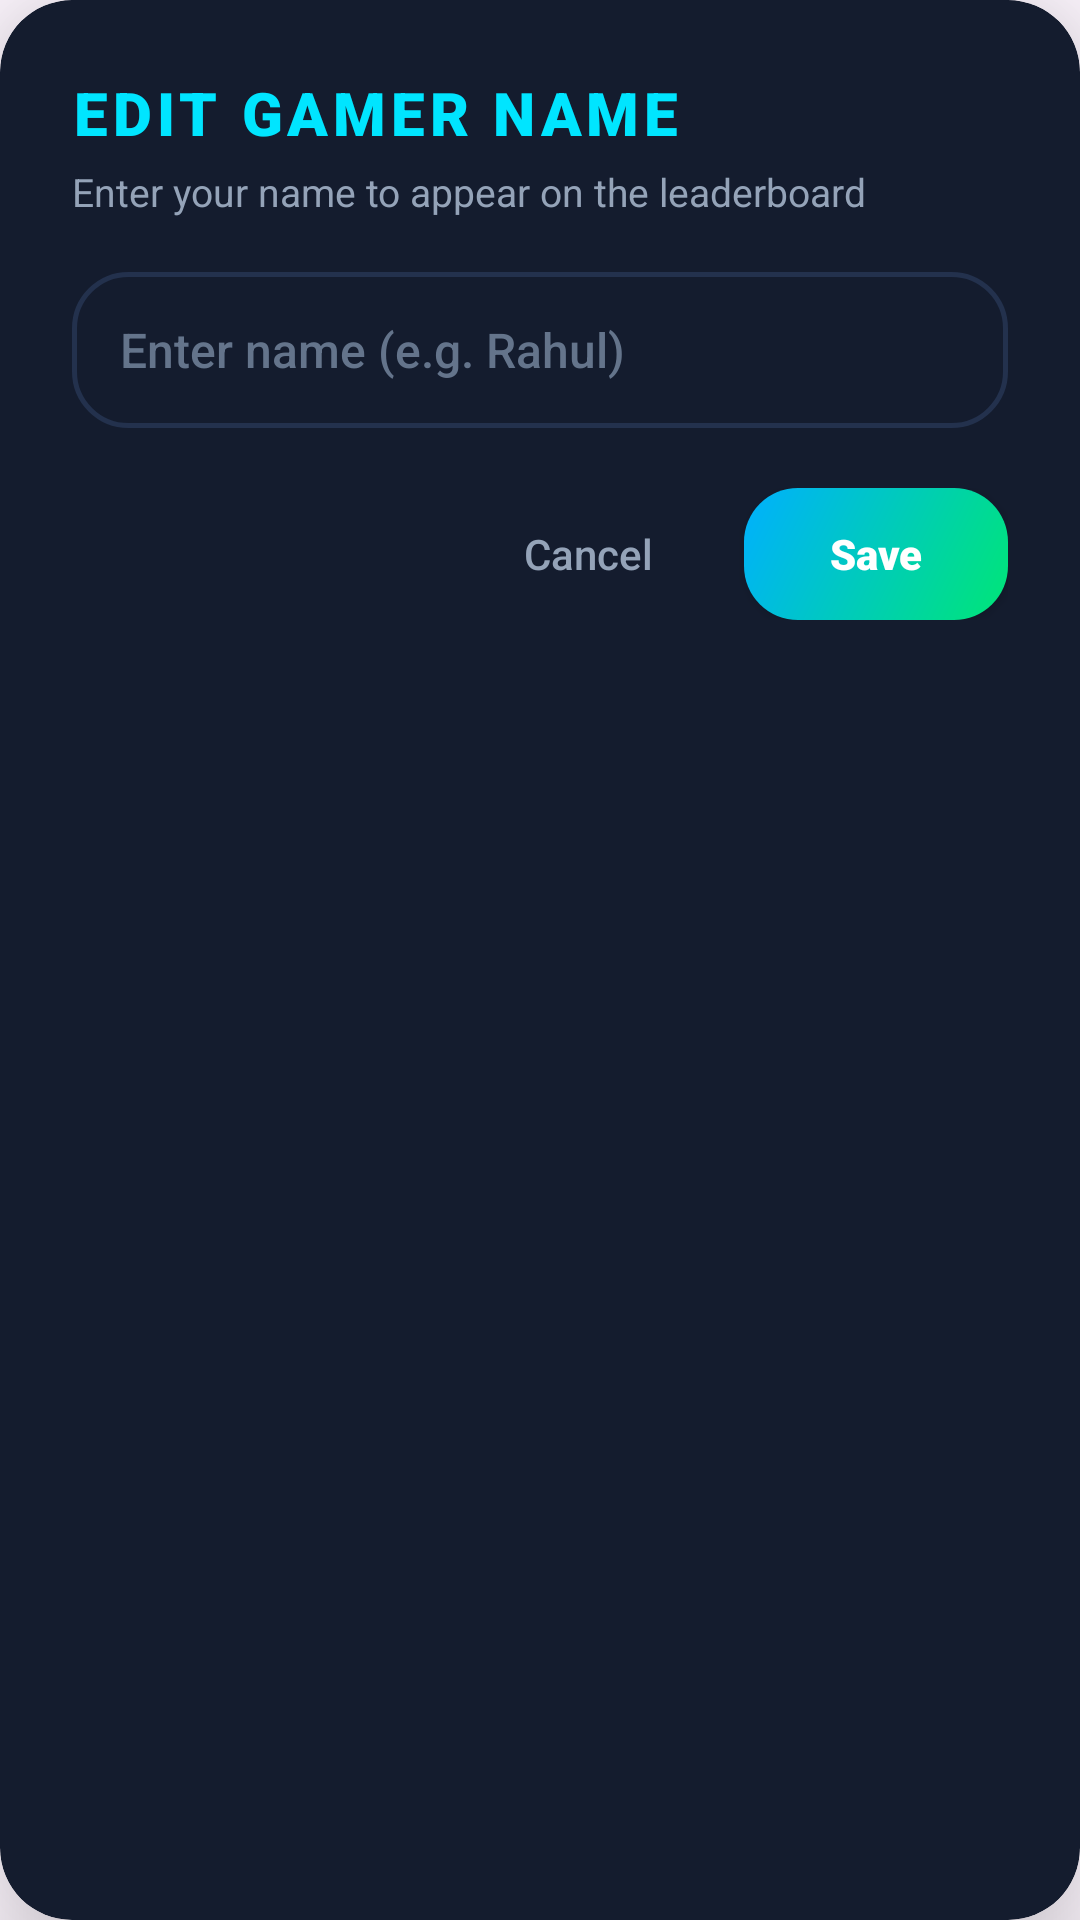

Android layout source for this screen:
<!-- AndroidManifest.xml: application theme Theme.BlockPuzzle -->
<!-- res/layout/dialog_edit_name.xml -->
<?xml version="1.0" encoding="utf-8"?>
<androidx.cardview.widget.CardView xmlns:android="http://schemas.android.com/apk/res/android"
    xmlns:app="http://schemas.android.com/apk/res-auto"
    android:layout_width="match_parent"
    android:layout_height="wrap_content"
    app:cardCornerRadius="24dp"
    app:cardElevation="24dp"
    app:cardBackgroundColor="@color/card_bg"
    android:layout_margin="20dp">

    <LinearLayout
        android:layout_width="match_parent"
        android:layout_height="wrap_content"
        android:orientation="vertical"
        android:padding="24dp">

        <TextView
            android:layout_width="wrap_content"
            android:layout_height="wrap_content"
            android:text="EDIT GAMER NAME"
            android:textColor="@color/accent_neon"
            android:textSize="20sp"
            android:fontFamily="sans-serif-black"
            android:letterSpacing="0.08"/>

        <TextView
            android:layout_width="wrap_content"
            android:layout_height="wrap_content"
            android:text="Enter your name to appear on the leaderboard"
            android:textColor="@color/text_secondary"
            android:textSize="13sp"
            android:layout_marginTop="4dp"
            android:layout_marginBottom="18dp"
            android:fontFamily="sans-serif"/>

        <EditText
            android:id="@+id/editPlayerNameInput"
            android:layout_width="match_parent"
            android:layout_height="52dp"
            android:background="@drawable/card_surface_bg"
            android:paddingHorizontal="16dp"
            android:hint="Enter name (e.g. Rahul)"
            android:textColor="@color/white"
            android:textColorHint="@color/text_muted"
            android:inputType="textPersonName"
            android:maxLines="1"
            android:maxLength="20"
            android:textSize="16sp"
            android:fontFamily="sans-serif-medium"/>

        <LinearLayout
            android:layout_width="match_parent"
            android:layout_height="wrap_content"
            android:orientation="horizontal"
            android:layout_marginTop="20dp"
            android:gravity="end">

            <androidx.appcompat.widget.AppCompatButton
                android:id="@+id/btnCancelName"
                android:layout_width="wrap_content"
                android:layout_height="44dp"
                android:text="Cancel"
                android:textColor="@color/text_secondary"
                android:background="?attr/selectableItemBackground"
                android:textAllCaps="false"
                android:fontFamily="sans-serif-medium"
                android:layout_marginEnd="8dp"/>

            <androidx.appcompat.widget.AppCompatButton
                android:id="@+id/btnSaveName"
                android:layout_width="wrap_content"
                android:layout_height="44dp"
                android:text="Save"
                android:textColor="@color/white"
                android:background="@drawable/btn_gradient_classic"
                android:textAllCaps="false"
                android:paddingHorizontal="24dp"
                android:fontFamily="sans-serif-black"/>
        </LinearLayout>

    </LinearLayout>
</androidx.cardview.widget.CardView>
<!-- resources referenced by this layout -->
<resources>
  <color name="accent_neon">#00E5FF</color>
  <color name="card_bg">#141C2E</color>
  <color name="text_muted">#64748B</color>
  <color name="text_secondary">#94A3B8</color>
  <color name="white">#FFFFFFFF</color>
  <!-- drawable btn_gradient_classic (drawable) -->
  <?xml version="1.0" encoding="utf-8"?>
  <shape xmlns:android="http://schemas.android.com/apk/res/android">
      <gradient
          android:startColor="#00E676"
          android:endColor="#00B0FF"
          android:angle="135"/>
      <corners android:radius="18dp"/>
  </shape>
  <!-- drawable card_surface_bg (drawable) -->
  <?xml version="1.0" encoding="utf-8"?>
  <shape xmlns:android="http://schemas.android.com/apk/res/android">
      <solid android:color="@color/card_bg"/>
      <stroke
          android:width="1.5dp"
          android:color="@color/card_border"/>
      <corners android:radius="18dp"/>
  </shape>
  <style name="Theme.BlockPuzzle" parent="Base.Theme.BlockPuzzle" />
  <color name="card_border">#23314D</color>
  <style name="Base.Theme.BlockPuzzle" parent="Theme.Material3.DayNight.NoActionBar">
          <item name="android:statusBarColor">#1A237E</item>
      </style>
</resources>
